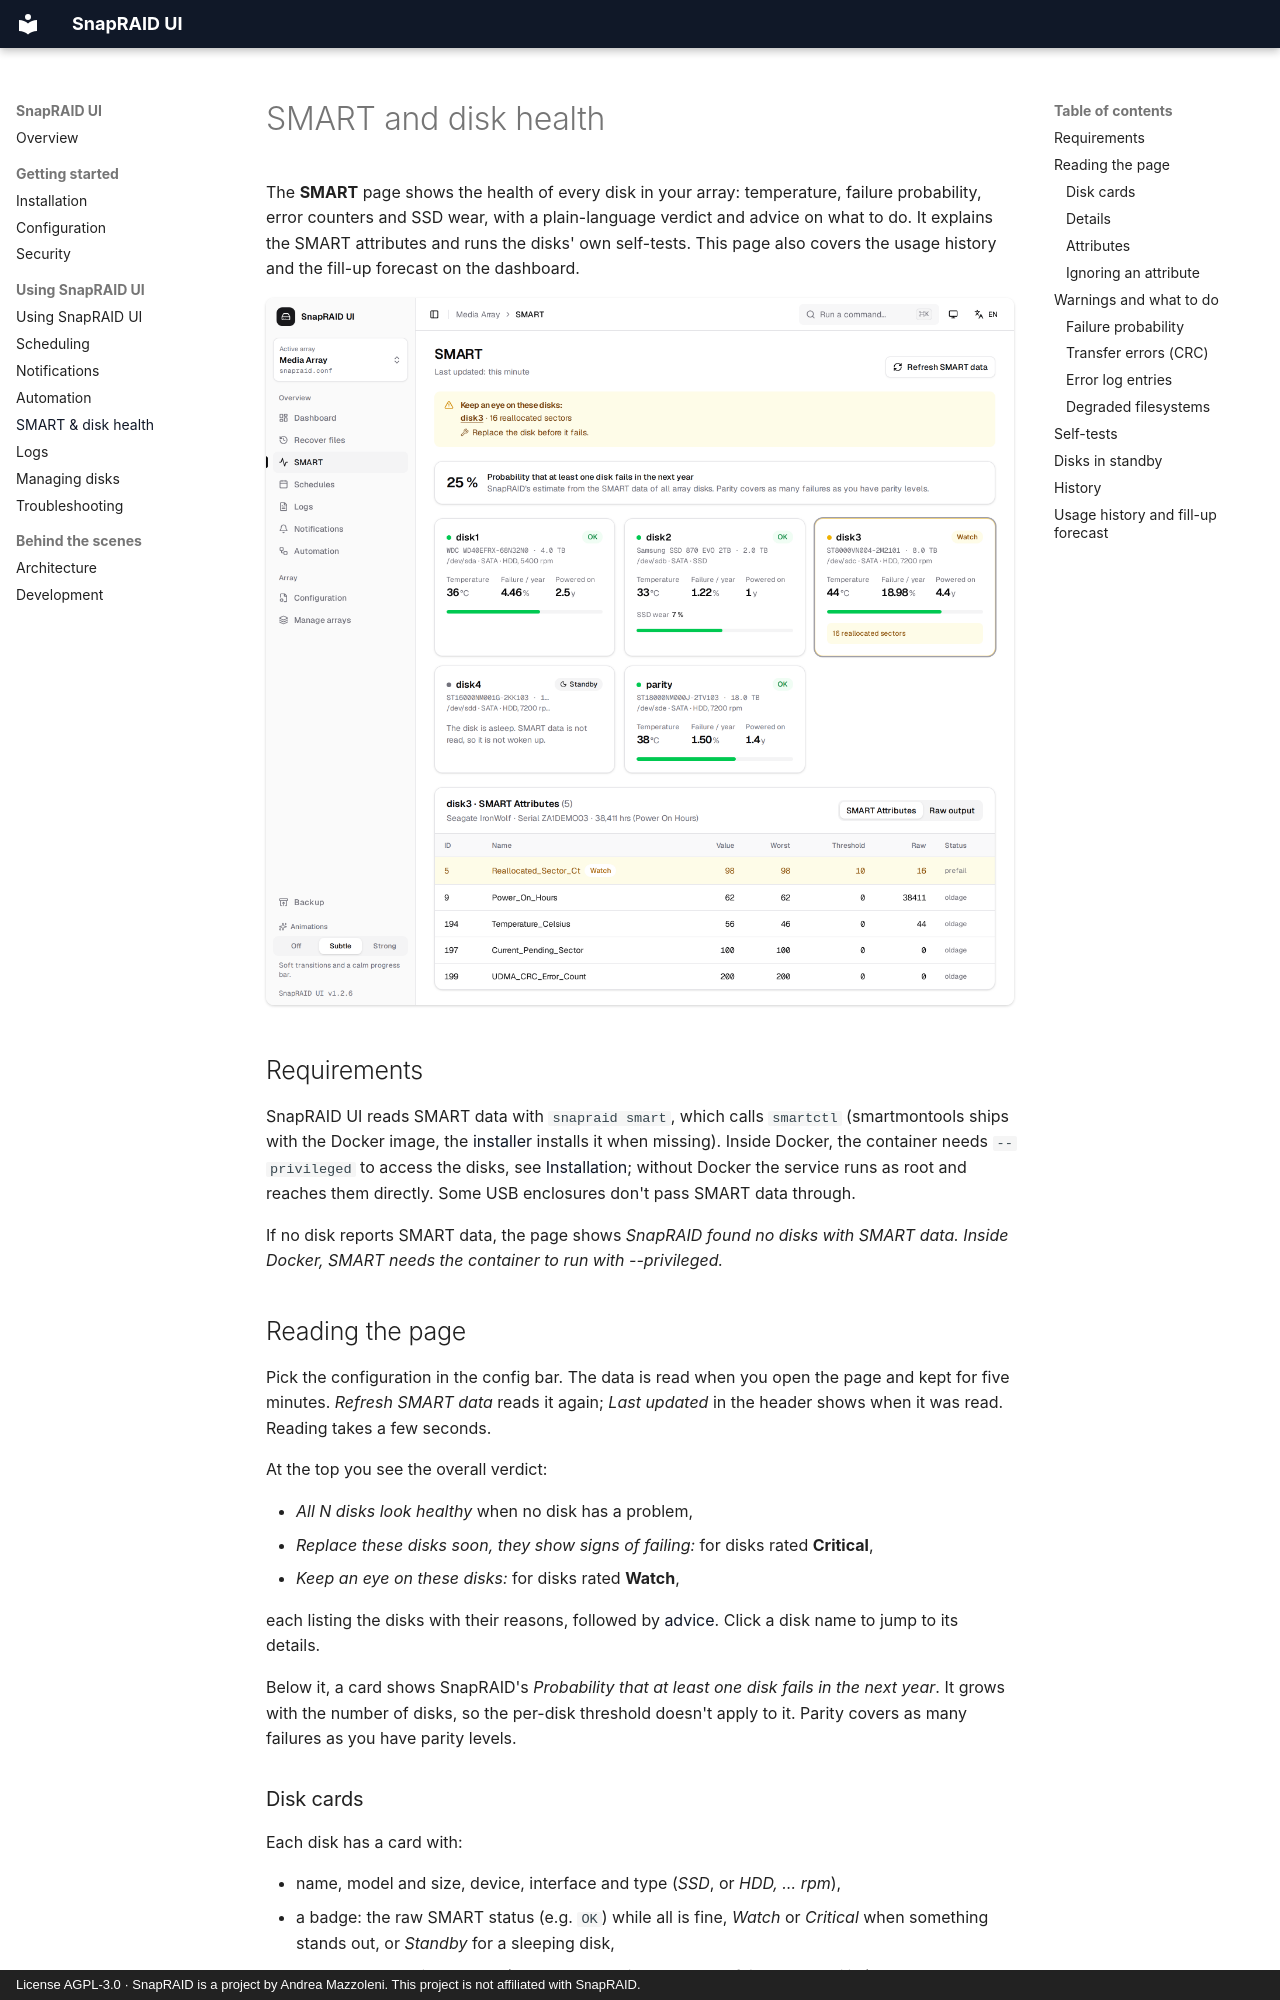

repository: firsttris/snapraid-ui · page: smart.html · generator: mkdocs · copyright: License AGPL-3.0 · SnapRAID is a project by Andrea Mazzoleni. This project is not affiliated with SnapRAID.

# SMART and disk health

The **SMART** page shows the health of every disk in your array: temperature, failure probability, error counters and SSD wear, with a plain-language verdict and advice on what to do. It explains the SMART attributes and runs the disks' own self-tests. This page also covers the usage history and the fill-up forecast on the dashboard.

<img src="screenshots/smart.png" alt="SMART page with per-disk health cards and attributes" width="900">

## Requirements

SnapRAID UI reads SMART data with `snapraid smart`, which calls `smartctl` (smartmontools ships with the Docker image, the [installer](installation.md#without-docker) installs it when missing). Inside Docker, the container needs `--privileged` to access the disks, see [Installation](installation.md); without Docker the service runs as root and reaches them directly. Some USB enclosures don't pass SMART data through.

If no disk reports SMART data, the page shows *SnapRAID found no disks with SMART data. Inside Docker, SMART needs the container to run with --privileged.*

## Reading the page

Pick the configuration in the config bar. The data is read when you open the page and kept for five minutes. *Refresh SMART data* reads it again; *Last updated* in the header shows when it was read. Reading takes a few seconds.

At the top you see the overall verdict:

- *All N disks look healthy* when no disk has a problem,
- *Replace these disks soon, they show signs of failing:* for disks rated **Critical**,
- *Keep an eye on these disks:* for disks rated **Watch**,

each listing the disks with their reasons, followed by [advice](#warnings-and-what-to-do). Click a disk name to jump to its details.

Below it, a card shows SnapRAID's *Probability that at least one disk fails in the next year*. It grows with the number of disks, so the per-disk threshold doesn't apply to it. Parity covers as many failures as you have parity levels.

### Disk cards

Each disk has a card with:

- name, model and size, device, interface and type (*SSD*, or *HDD, … rpm*),
- a badge: the raw SMART status (e.g. `OK`) while all is fine, *Watch* or *Critical* when something stands out, or *Standby* for a sleeping disk,
- *Temperature*, *Failure / year* (SnapRAID's estimated yearly failure probability) and *Powered on* (in years, from attribute 9),
- *SSD wear*, *Media errors* and *Error log entries* when the disk reports them,
- a temperature bar, scaled to the critical 60 °C,
- the list of reasons when the disk is rated *Watch* or *Critical*.

Click a card to show its details below the cards. Until you pick one, the details show the disk that needs attention most.

### Details

The details have up to three tabs:

- **SMART Attributes**: the attribute table, see [Attributes](#attributes).
- **History (N days)**: charts of the daily values, see [History](#history).
- **Self-test**: start, follow and stop the disk's self-tests, and its log of past tests, see [Self-tests](#self-tests).

Below them, **Output of snapraid smart** unfolds SnapRAID's text report. It is one report for all disks of the array, so it is not part of a disk's details.
